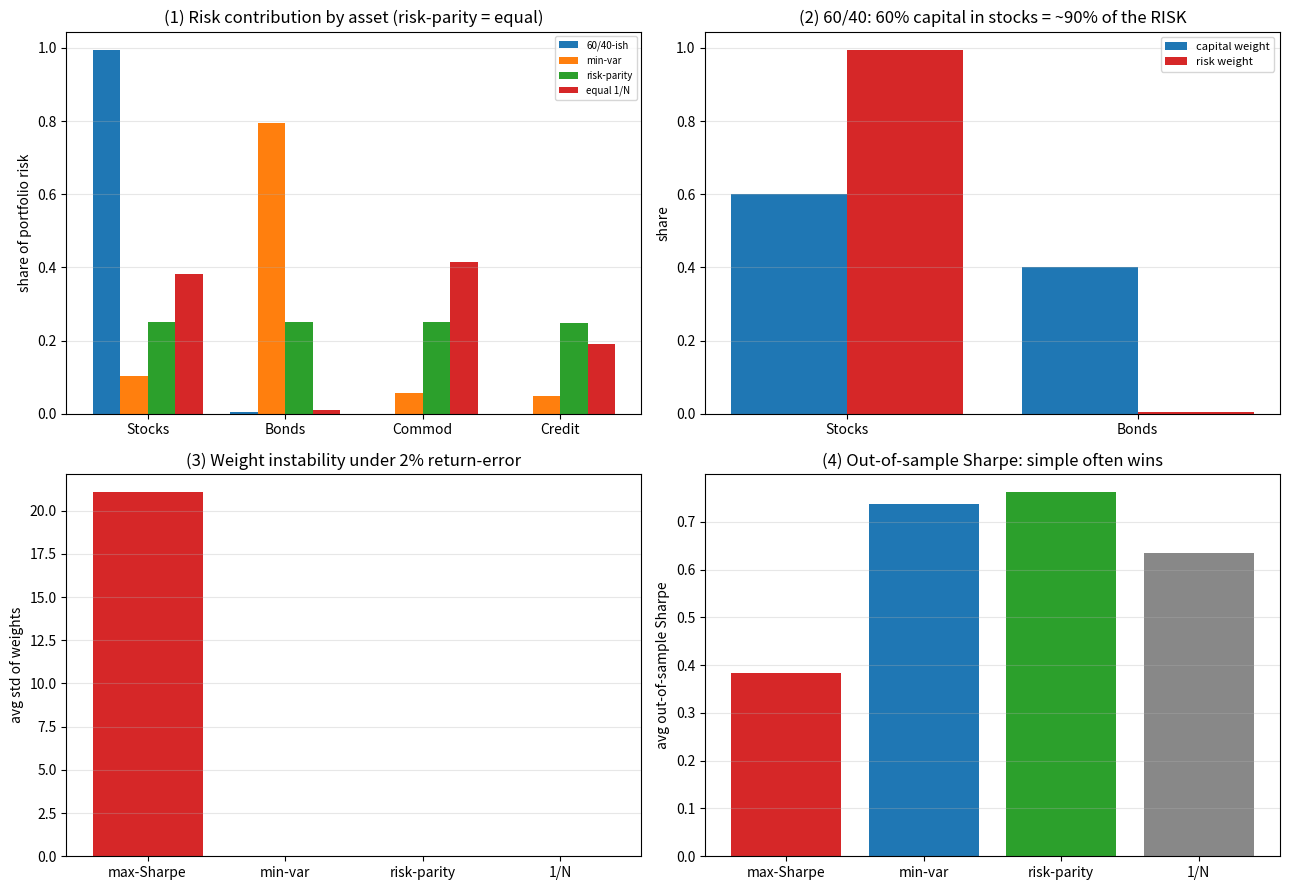

Generate this figure with matplotlib: (Note: this script raises an exception after producing the figure.)
"""
C4 · 风险平价与实务脆弱性（路线 C 收尾）
========================================
预期收益 μ 最难估、噪声最大。风险平价干脆不估 μ，只按【风险】配置：
让每个资产对组合风险的贡献相等。更稳健，也更分散。

  实验①  风险贡献：60/40 的风险几乎全来自股票；风险平价把它拉平
  实验②  资本权重 ≠ 风险权重：60% 的钱在股票，却扛了 ~90% 的风险
  实验③  稳健性：扰动预期收益，最大夏普权重剧烈乱跳，风险类方法纹丝不动
  实验④  样本外赛马：1/N 和风险平价常常打平甚至胜过『最优化』的最大夏普

运行：python risk_parity.py
依赖：numpy, scipy, matplotlib
"""

import numpy as np
import matplotlib
matplotlib.use("Agg")
import matplotlib.pyplot as plt
from scipy.optimize import minimize
from pathlib import Path

RNG = np.random.default_rng(3)
NAMES = ["Stocks", "Bonds", "Commod", "Credit"]
mu = np.array([0.08, 0.03, 0.07, 0.05])
sig = np.array([0.18, 0.06, 0.20, 0.10])
corr = np.array([
    [1.00, -0.20, 0.30, 0.50],
    [-0.20, 1.00, -0.10, 0.20],
    [0.30, -0.10, 1.00, 0.25],
    [0.50, 0.20, 0.25, 1.00],
])
Sigma = np.outer(sig, sig)*corr


def risk_contributions(w, S):
    """每个资产对组合波动的贡献（加总=组合波动）。"""
    port_vol = np.sqrt(w @ S @ w)
    mrc = S @ w / port_vol         # 边际风险贡献(导数!)
    return w * mrc                 # 风险贡献 = 权重 × 边际贡献


def w_min_var(S):
    inv = np.linalg.inv(S); ones = np.ones(len(S))
    w = inv @ ones / (ones @ inv @ ones)
    return np.clip(w, 0, None)/np.clip(w, 0, None).sum()


def w_max_sharpe(m, S, rf=0.02):
    inv = np.linalg.inv(S)
    w = inv @ (m - rf)
    return w/w.sum()


def w_risk_parity(S):
    """等风险贡献(ERC)：最小化各风险贡献的离散度。"""
    n = len(S)
    def obj(w):
        rc = risk_contributions(w, S)
        return np.sum((rc - rc.mean())**2)
    cons = [{"type": "eq", "fun": lambda w: w.sum()-1}]
    res = minimize(obj, np.ones(n)/n, bounds=[(1e-4, 1)]*n, constraints=cons, method="SLSQP")
    return res.x


def main():
    print("=" * 62)
    print("  C4 · 风险平价与实务脆弱性")
    print("=" * 62)

    fig, axes = plt.subplots(2, 2, figsize=(13, 9))

    # 图① 四种方法的风险贡献
    ax = axes[0, 0]
    methods = {
        "60/40-ish": np.array([0.6, 0.4, 0.0, 0.0]),
        "min-var": w_min_var(Sigma),
        "risk-parity": w_risk_parity(Sigma),
        "equal 1/N": np.ones(4)/4,
    }
    x = np.arange(4); bw = 0.2
    for i, (name, w) in enumerate(methods.items()):
        rc = risk_contributions(w, Sigma); rc_pct = rc/rc.sum()
        ax.bar(x + (i-1.5)*bw, rc_pct, bw, label=name)
    ax.set_xticks(x); ax.set_xticklabels(NAMES)
    ax.set_title("(1) Risk contribution by asset (risk-parity = equal)")
    ax.set_ylabel("share of portfolio risk"); ax.legend(fontsize=7); ax.grid(alpha=0.3, axis="y")
    rp = w_risk_parity(Sigma)
    print(f"① 风险平价权重 = {dict(zip(NAMES, np.round(rp,2)))}")
    print(f"   它的各资产风险贡献都≈25%（拉平）；而 60/40 的风险几乎全在股票。\n")

    # 图② 资本权重 vs 风险权重（60/40 股债）
    ax = axes[0, 1]
    S2 = Sigma[:2, :2]; w2 = np.array([0.6, 0.4])
    rc2 = risk_contributions(w2, S2); rc2 = rc2/rc2.sum()
    x2 = np.arange(2)
    ax.bar(x2-0.2, w2, 0.4, label="capital weight", color="#1f77b4")
    ax.bar(x2+0.2, rc2, 0.4, label="risk weight", color="#d62728")
    ax.set_xticks(x2); ax.set_xticklabels(["Stocks", "Bonds"])
    ax.set_title("(2) 60/40: 60% capital in stocks = ~90% of the RISK")
    ax.set_ylabel("share"); ax.legend(fontsize=8); ax.grid(alpha=0.3, axis="y")
    print(f"② 经典 60/40：股票占资本 60%，却占风险 {rc2[0]:.0%}！'看似分散,实则全押股票'。\n")

    # 图③ 稳健性：扰动 μ，各方法权重的不稳定度
    ax = axes[1, 0]
    instab = {"max-Sharpe": [], "min-var": [], "risk-parity": [], "1/N": []}
    for _ in range(200):
        mu_n = mu + RNG.normal(0, 0.02, 4)
        instab["max-Sharpe"].append(w_max_sharpe(mu_n, Sigma))
        instab["min-var"].append(w_min_var(Sigma))
        instab["risk-parity"].append(w_risk_parity(Sigma))
        instab["1/N"].append(np.ones(4)/4)
    spreads = {k: np.mean(np.std(np.array(v), axis=0)) for k, v in instab.items()}
    ax.bar(spreads.keys(), spreads.values(), color=["#d62728", "#1f77b4", "#2ca02c", "#888"])
    ax.set_title("(3) Weight instability under 2% return-error")
    ax.set_ylabel("avg std of weights"); ax.grid(alpha=0.3, axis="y")
    print(f"③ 给 μ 加 2% 噪声，权重不稳定度：{ {k: round(float(v),3) for k,v in spreads.items()} }")
    print("   最大夏普剧烈乱跳；min-var/风险平价不吃 μ，纹丝不动(仅受Σ影响)。\n")

    # 图④ 样本外赛马
    ax = axes[1, 1]
    n_trials, n_in = 300, 60      # 每次用 60 个月样本估计
    oos = {"max-Sharpe": [], "min-var": [], "risk-parity": [], "1/N": []}
    L = np.linalg.cholesky(Sigma/12)        # 月度协方差
    for _ in range(n_trials):
        sample = (mu/12) + (L @ RNG.standard_normal((4, n_in))).T   # 60个月模拟收益
        mu_hat, S_hat = sample.mean(0)*12, np.cov(sample.T)*12
        ws = {"max-Sharpe": w_max_sharpe(mu_hat, S_hat), "min-var": w_min_var(S_hat),
              "risk-parity": w_risk_parity(S_hat), "1/N": np.ones(4)/4}
        for k, w in ws.items():
            oos[k].append((w @ mu)/np.sqrt(w @ Sigma @ w))          # 用真参数评估
    means = {k: np.mean(v) for k, v in oos.items()}
    ax.bar(means.keys(), means.values(), color=["#d62728", "#1f77b4", "#2ca02c", "#888"])
    ax.set_title("(4) Out-of-sample Sharpe: simple often wins")
    ax.set_ylabel("avg out-of-sample Sharpe"); ax.grid(alpha=0.3, axis="y")
    print(f"④ 样本外赛马(300次,60月估计) 平均真实夏普：{ {k: round(float(v),3) for k,v in means.items()} }")
    print("   『最优化』的最大夏普因吃了噪声 μ，样本外常垫底；1/N 和风险平价稳稳在前。\n")

    fig.tight_layout()
    out = Path(__file__).resolve().parent / "C4配图.png"
    fig.savefig(out, dpi=110)
    print(f"  图已保存: {out.name}（风险贡献/资本vs风险/稳健性/样本外赛马 四合一）")
    print("=" * 62)


if __name__ == "__main__":
    main()
